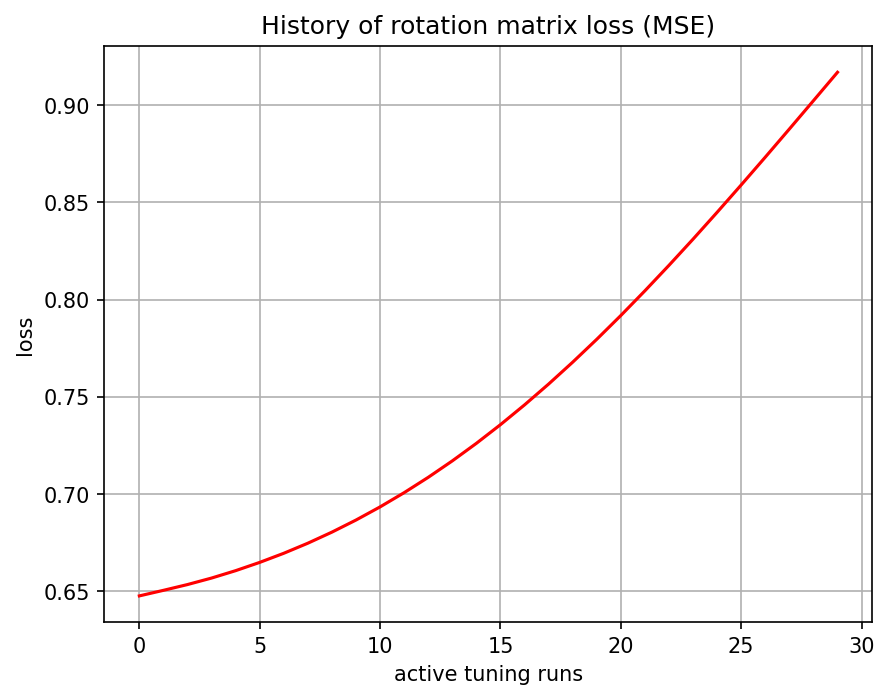

Data behind this chart, as committed beside it:
, 0
0, 0.6477
1, 0.6505
2, 0.6535
3, 0.6568
4, 0.6606
5, 0.6649
6, 0.6696
7, 0.6748
8, 0.6804
9, 0.6867
10, 0.6934
11, 0.7007
12, 0.7086
13, 0.7171
14, 0.7261
15, 0.7357
16, 0.7459
17, 0.7566
18, 0.7678
19, 0.7796
20, 0.7918
21, 0.8045
22, 0.8176
23, 0.8311
24, 0.8449
25, 0.859
26, 0.8732
27, 0.8877
28, 0.9023
29, 0.9169
